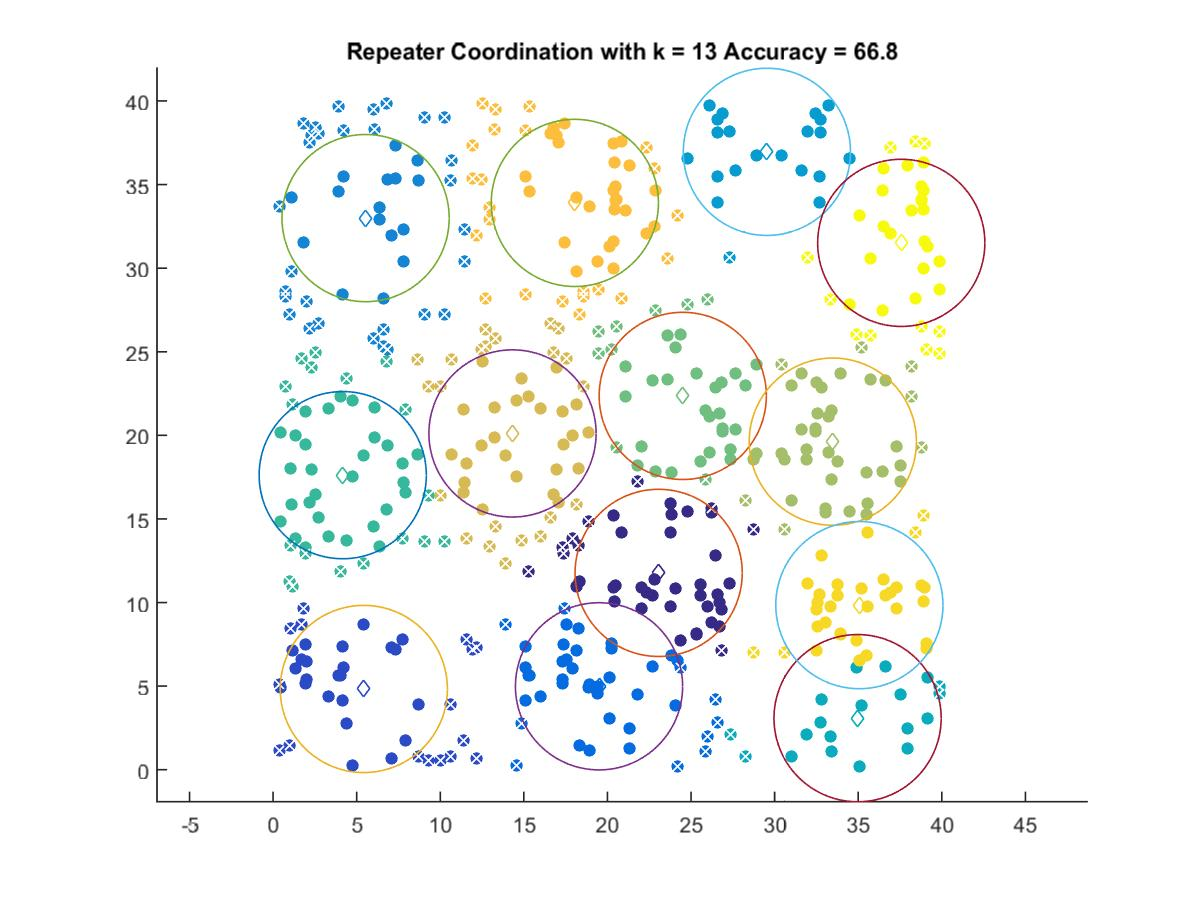

Data behind this chart, as committed beside it:
23.063, 11.772
5.426, 4.829
19.5, 4.988
5.532, 33
29.54, 36.96
34.96, 3.083
4.166, 17.62
24.5, 22.36
33.48, 19.62
14.32, 20.11
18.05, 33.9
35.07, 9.845
37.58, 31.51
